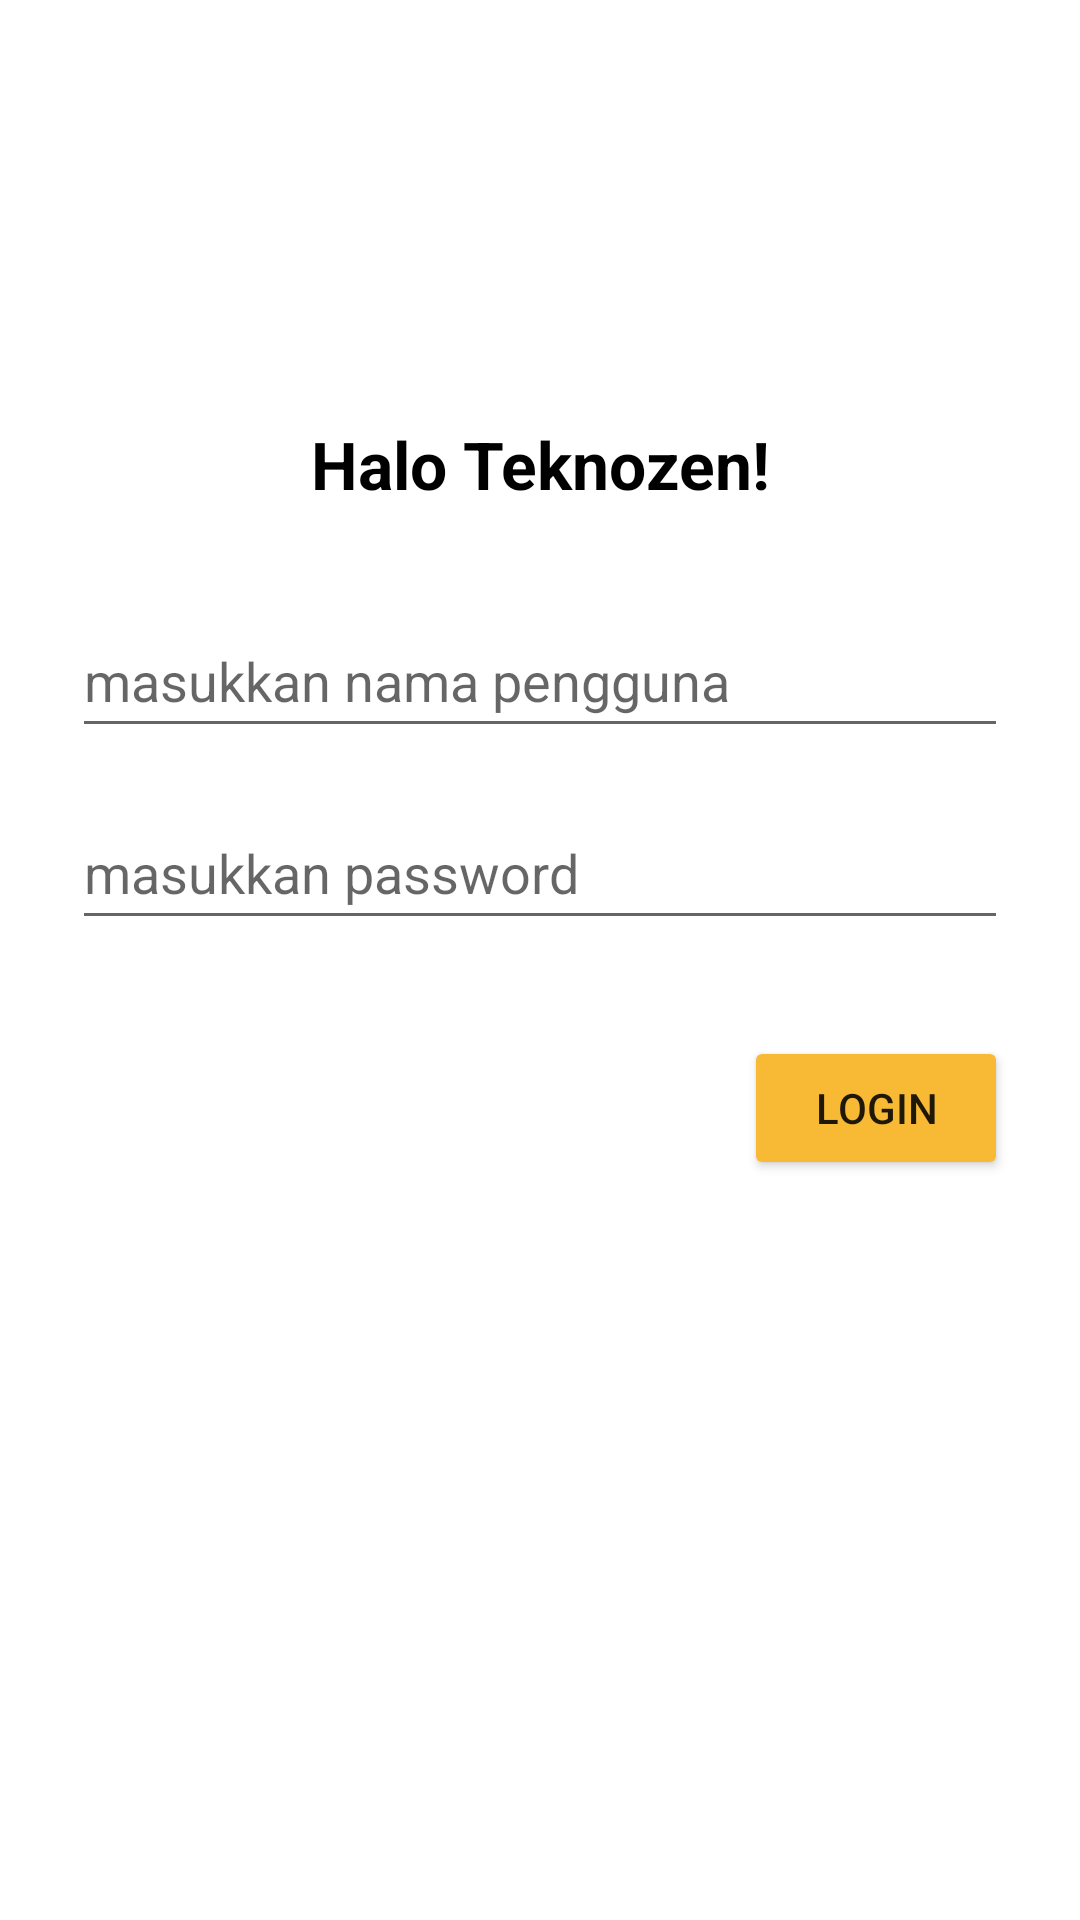

Here is an Android app screen rendered from its layout file. Give the layout XML and the strings, colors and styles it references.
<!-- AndroidManifest.xml: application theme Theme.InfoUTDI -->
<!-- res/layout/activity_main.xml -->
<?xml version="1.0" encoding="utf-8"?>
<androidx.constraintlayout.widget.ConstraintLayout xmlns:android="http://schemas.android.com/apk/res/android"
    xmlns:app="http://schemas.android.com/apk/res-auto"
    xmlns:tools="http://schemas.android.com/tools"
    android:layout_width="match_parent"
    android:layout_height="match_parent"
    android:visibility="visible"
    tools:context=".MainActivity">

    <TextView
        android:id="@+id/textView"
        android:layout_width="wrap_content"
        android:layout_height="wrap_content"
        android:layout_marginTop="8dp"
        android:text="Halo Teknozen!"
        android:textColor="@color/black"
        android:textSize="22sp"
        android:textStyle="bold"
        app:layout_constraintLeft_toLeftOf="parent"
        app:layout_constraintRight_toRightOf="parent"
        app:layout_constraintTop_toBottomOf="@+id/imageView" />

    <ImageView
        android:id="@+id/imageView"
        android:layout_width="100dp"
        android:layout_height="100dp"
        android:layout_marginTop="32dp"
        android:scaleType="fitXY"
        app:layout_constraintEnd_toEndOf="parent"
        app:layout_constraintStart_toStartOf="parent"
        app:layout_constraintTop_toTopOf="parent"
        app:srcCompat="@drawable/utdi" />

    <EditText
        android:id="@+id/teksPengguna"
        android:layout_width="0dp"
        android:layout_height="wrap_content"
        android:layout_marginStart="24dp"
        android:layout_marginTop="32dp"
        android:layout_marginEnd="24dp"
        android:ems="10"
        android:hint="masukkan nama pengguna"
        android:inputType="textPersonName"
        android:minHeight="48dp"
        app:layout_constraintEnd_toEndOf="parent"
        app:layout_constraintStart_toStartOf="parent"
        app:layout_constraintTop_toBottomOf="@+id/textView" />

    <EditText
        android:id="@+id/teksPassword"
        android:layout_width="0dp"
        android:layout_height="wrap_content"
        android:layout_marginStart="24dp"
        android:layout_marginTop="16dp"
        android:layout_marginEnd="24dp"
        android:ems="10"
        android:hint="masukkan password"
        android:inputType="numberPassword"
        android:minHeight="48dp"
        app:layout_constraintEnd_toEndOf="parent"
        app:layout_constraintStart_toStartOf="parent"
        app:layout_constraintTop_toBottomOf="@+id/teksPengguna" />

    <Button
        android:id="@+id/tombolLogin"
        android:layout_width="wrap_content"
        android:layout_height="wrap_content"
        android:layout_marginTop="32dp"
        android:layout_marginEnd="24dp"
        android:backgroundTint="@color/kuning_utdi"
        android:text="Login"
        app:layout_constraintEnd_toEndOf="parent"
        app:layout_constraintTop_toBottomOf="@+id/teksPassword" />

</androidx.constraintlayout.widget.ConstraintLayout>
<!-- resources referenced by this layout -->
<resources>
  <color name="black">#FF000000</color>
  <color name="kuning_utdi">#F8BA35</color>
  <style name="Theme.InfoUTDI" parent="Theme.MaterialComponents.DayNight.DarkActionBar">
          
          <item name="colorPrimary">@color/biru_utdi</item>
          <item name="colorPrimaryVariant">@color/biru_light_utdi</item>
          <item name="colorOnPrimary">@color/white</item>
          
          <item name="colorSecondary">@color/kuning_utdi</item>
          <item name="colorSecondaryVariant">@color/kuning_light_utdi</item>
          <item name="colorOnSecondary">@color/black</item>
          
          <item name="android:statusBarColor" tools:targetApi="l">?attr/colorPrimaryVariant</item>
          
      </style>
  <color name="biru_utdi">#292e59</color>
  <color name="biru_light_utdi">#8A93CD</color>
  <color name="white">#FFFFFFFF</color>
  <color name="kuning_light_utdi">#FCDE85</color>
</resources>
